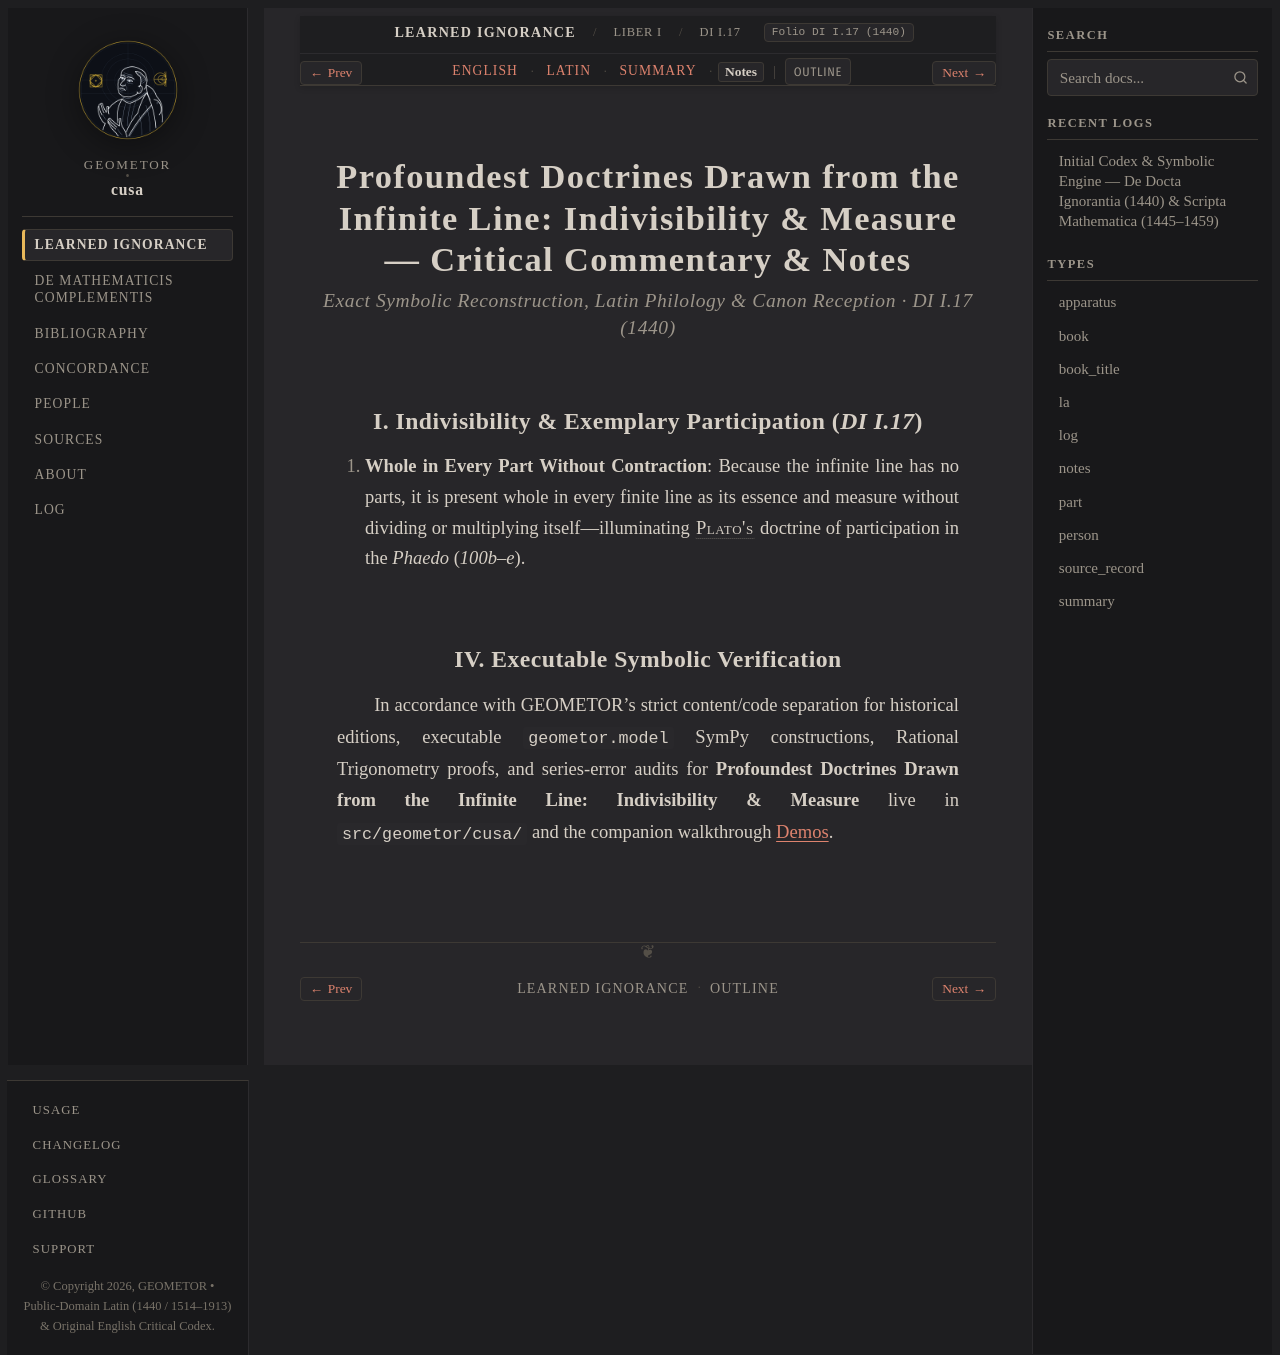

repository: geometor/cusa · page: de_docta_ignorantia/liber_i/cap_17/notes.html · generator: sphinx

:order: 120
:layout: book
:type: notes
:title: Profoundest Doctrines Drawn from the Infinite Line: Indivisibility & Measure — Notes
:canonical_id: DI I.17
:original_id: DI I.17
:folio: DI I.17 (1440)
:tracks: English: index | Latin: la | Summary: summary | Notes: notes

.. _cap_17-notes:

==========================================================================================================
Profoundest Doctrines Drawn from the Infinite Line: Indivisibility & Measure — Critical Commentary & Notes
==========================================================================================================

.. rubric:: Exact Symbolic Reconstruction, Latin Philology & Canon Reception · DI I.17 (1440)

I. Indivisibility & Exemplary Participation (`DI I.17`)
-------------------------------------------------------

1. **Whole in Every Part Without Contraction**: Because the infinite line has no parts, it is present whole in every finite line as its essence and measure without dividing or multiplying itself—illuminating :person:`Plato's <plato>` doctrine of participation in the *Phaedo* (`100b–e`).


IV. Executable Symbolic Verification
------------------------------------

In accordance with GEOMETOR's strict content/code separation for historical editions, executable ``geometor.model`` SymPy constructions, Rational Trigonometry proofs, and series-error audits for **Profoundest Doctrines Drawn from the Infinite Line: Indivisibility & Measure** live in ``src/geometor/cusa/`` and the companion walkthrough :doc:`/demos/index`.
